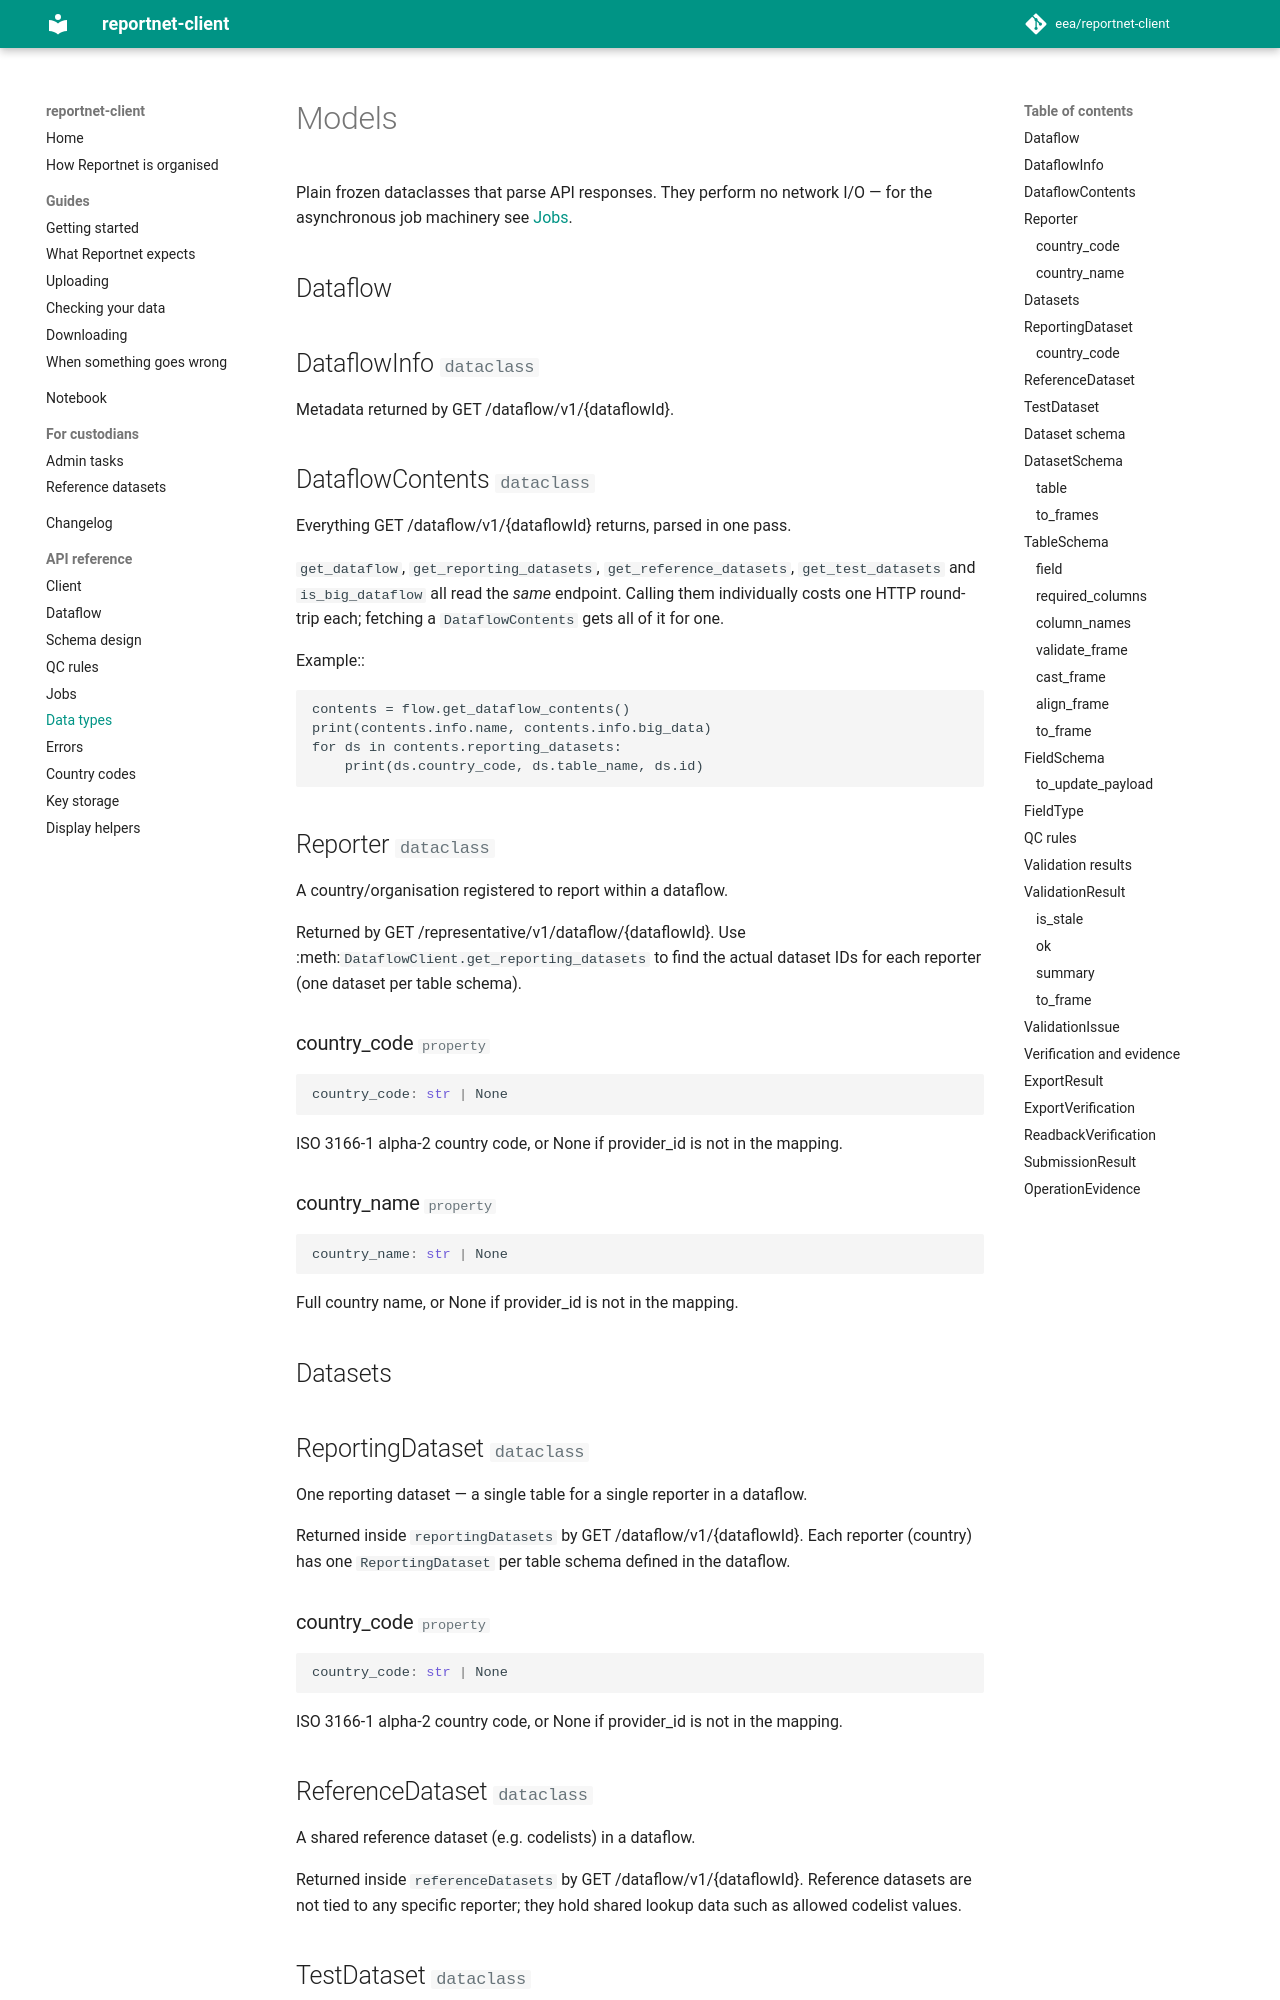

repository: eea/reportnet-client · page: api/models/index.html · generator: mkdocs

# Models

Plain frozen dataclasses that parse API responses. They perform no network I/O
— for the asynchronous job machinery see [Jobs](jobs.md).

## Dataflow

::: reportnet.DataflowInfo

::: reportnet.DataflowContents
